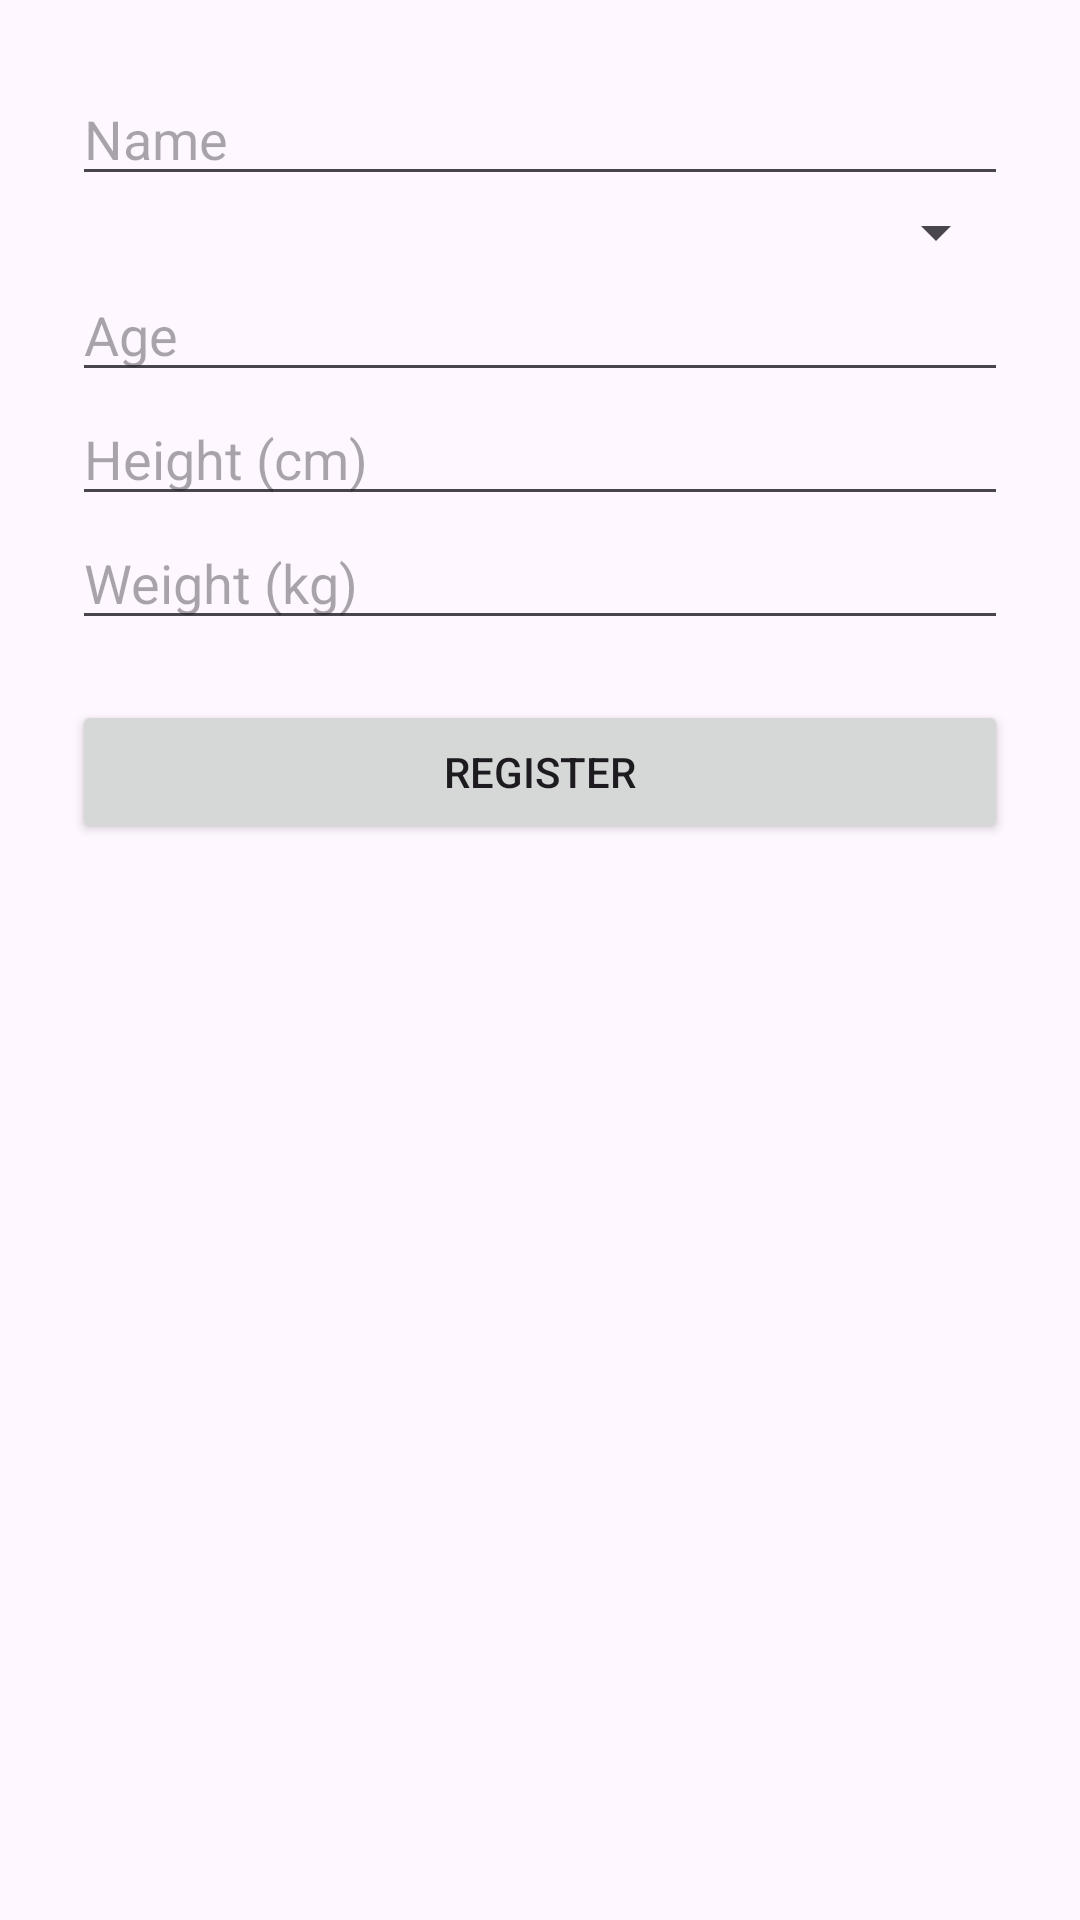

Here is an Android app screen rendered from its layout file. Give the layout XML and the strings, colors and styles it references.
<!-- AndroidManifest.xml: application theme Theme.WaterInnTake -->
<!-- res/layout/activity_register.xml -->
<?xml version="1.0" encoding="utf-8"?>
<ScrollView xmlns:android="http://schemas.android.com/apk/res/android"
    android:layout_width="match_parent" android:layout_height="match_parent"
    android:padding="24dp">

    <LinearLayout
        android:orientation="vertical"
        android:layout_width="match_parent" android:layout_height="wrap_content">

        <EditText android:id="@+id/edtName" android:hint="Name"
            android:layout_width="match_parent" android:layout_height="wrap_content" />

        <Spinner android:id="@+id/genderSpinner"
            android:layout_width="match_parent" android:layout_height="wrap_content" />

        <EditText android:id="@+id/edtAge" android:hint="Age"
            android:inputType="number" android:layout_width="match_parent" android:layout_height="wrap_content" />

        <EditText android:id="@+id/edtHeight" android:hint="Height (cm)"
            android:inputType="number" android:layout_width="match_parent" android:layout_height="wrap_content" />

        <EditText android:id="@+id/edtWeight" android:hint="Weight (kg)"
            android:inputType="number" android:layout_width="match_parent" android:layout_height="wrap_content" />

        <Button android:id="@+id/btnRegister" android:text="Register"
            android:layout_width="match_parent" android:layout_height="wrap_content" android:layout_marginTop="20dp" />
    </LinearLayout>
</ScrollView>
<!-- resources referenced by this layout -->
<resources>
  <style name="Theme.WaterInnTake" parent="Base.Theme.WaterInnTake" />
  <style name="Base.Theme.WaterInnTake" parent="Theme.Material3.DayNight.NoActionBar">
          
          
      </style>
</resources>
